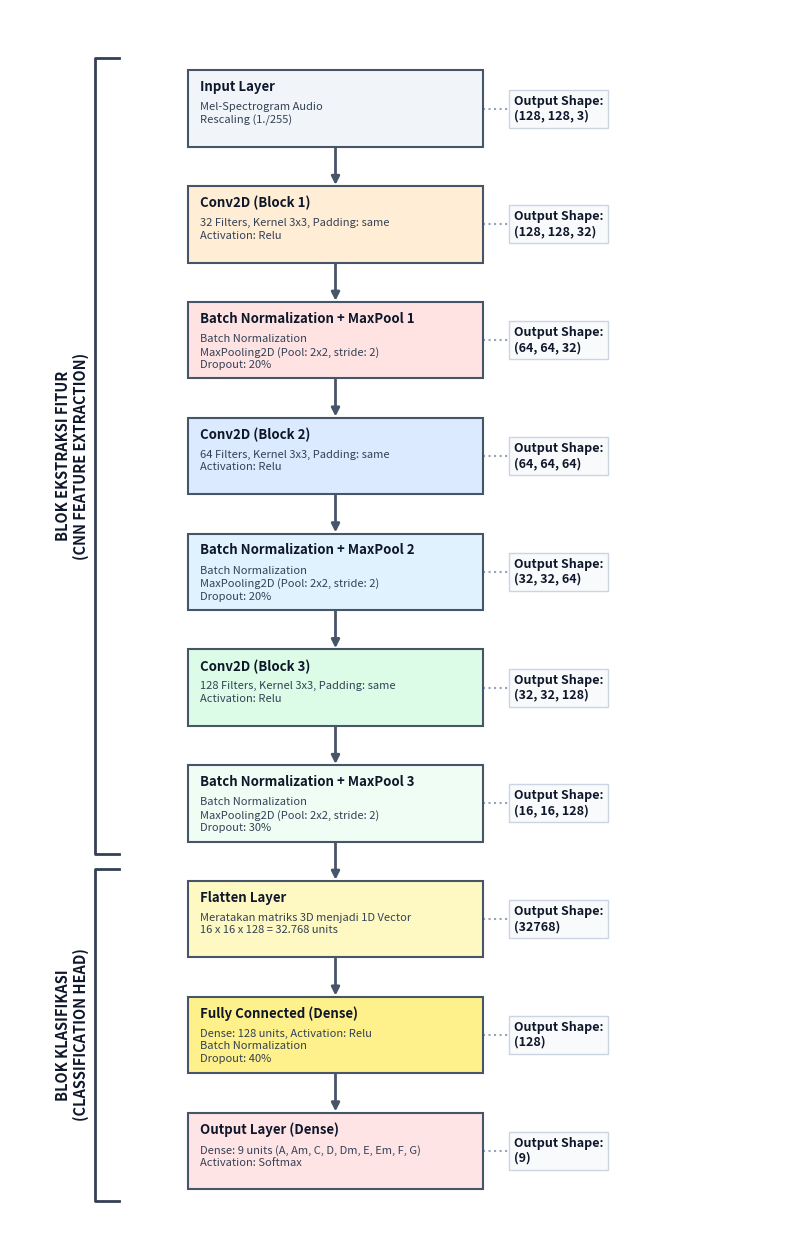

The matplotlib source for this figure:
import matplotlib.pyplot as plt
import matplotlib.patches as patches
import os

# Set up figure size (Portrait layout, long vertically for maximum readability)
fig, ax = plt.subplots(figsize=(10, 16), dpi=300)
ax.set_xlim(0, 100)
ax.set_ylim(0, 100)
ax.axis('off')

# Data arsitektur layer kustom
layers = [
    {"name": "Input Layer", "detail": "Mel-Spectrogram Audio\nRescaling (1./255)", "shape": "(128, 128, 3)", "color": "#f1f5f9"}, # Abu-abu terang
    
    # Blok 1
    {"name": "Conv2D (Block 1)", "detail": "32 Filters, Kernel 3x3, Padding: same\nActivation: Relu", "shape": "(128, 128, 32)", "color": "#ffedd5"}, # Orange terang
    {"name": "Batch Normalization + MaxPool 1", "detail": "Batch Normalization\nMaxPooling2D (Pool: 2x2, stride: 2)\nDropout: 20%", "shape": "(64, 64, 32)", "color": "#ffe3e3"}, # Merah muda
    
    # Blok 2
    {"name": "Conv2D (Block 2)", "detail": "64 Filters, Kernel 3x3, Padding: same\nActivation: Relu", "shape": "(64, 64, 64)", "color": "#dbeafe"}, # Biru terang
    {"name": "Batch Normalization + MaxPool 2", "detail": "Batch Normalization\nMaxPooling2D (Pool: 2x2, stride: 2)\nDropout: 20%", "shape": "(32, 32, 64)", "color": "#e0f2fe"}, # Cyan terang
    
    # Blok 3
    {"name": "Conv2D (Block 3)", "detail": "128 Filters, Kernel 3x3, Padding: same\nActivation: Relu", "shape": "(32, 32, 128)", "color": "#dcfce7"}, # Hijau terang
    {"name": "Batch Normalization + MaxPool 3", "detail": "Batch Normalization\nMaxPooling2D (Pool: 2x2, stride: 2)\nDropout: 30%", "shape": "(16, 16, 128)", "color": "#f0fdf4"}, # Hijau toska terang
    
    # Klasifikasi
    {"name": "Flatten Layer", "detail": "Meratakan matriks 3D menjadi 1D Vector\n16 x 16 x 128 = 32.768 units", "shape": "(32768)", "color": "#fef9c3"}, # Kuning terang
    {"name": "Fully Connected (Dense)", "detail": "Dense: 128 units, Activation: Relu\nBatch Normalization\nDropout: 40%", "shape": "(128)", "color": "#fef08a"}, # Kuning pekat
    {"name": "Output Layer (Dense)", "detail": "Dense: 9 units (A, Am, C, D, Dm, E, Em, F, G)\nActivation: Softmax", "shape": "(9)", "color": "#ffe4e6"} # Merah/Rose terang
]

# Drawing settings
start_y = 92
x_center = 42
box_width = 38
box_height = 6.2  # Diperbesar dari 4.8 agar tidak menumpuk
spacing = 3.2     # Spacing disesuaikan

# Draw layers from top to bottom
for i, layer in enumerate(layers):
    y = start_y - i * (box_height + spacing)
    
    # Draw standard Rectangle
    rect = patches.Rectangle(
        (x_center - box_width/2, y - box_height/2), 
        box_width, box_height, 
        linewidth=1.5, 
        edgecolor='#475569', 
        facecolor=layer["color"],
        zorder=3
    )
    ax.add_patch(rect)
    
    # Judul Layer (Name) diletakkan di bagian atas kotak (va='top')
    ax.text(
        x_center - box_width/2 + 1.5, 
        y + 2.3, 
        layer["name"], 
        ha='left', 
        va='top', 
        fontsize=9.5, 
        fontweight='bold', 
        color='#0f172a',
        zorder=4
    )
    
    # Detail Layer diletakkan di bawah judul dengan jarak yang aman (va='top')
    ax.text(
        x_center - box_width/2 + 1.5, 
        y + 0.5, 
        layer["detail"], 
        ha='left', 
        va='top', 
        fontsize=8, 
        color='#334155', 
        fontweight='medium', 
        linespacing=1.3,
        zorder=4
    )
    
    # Output Shape Label (Diletakkan di sebelah kanan box)
    shape_x = x_center + box_width/2 + 4
    ax.text(
        shape_x, 
        y, 
        f"Output Shape:\n{layer['shape']}", 
        ha='left', 
        va='center', 
        fontsize=9, 
        fontweight='bold', 
        color='#0f172a', 
        bbox=dict(boxstyle="square,pad=0.4", edgecolor='#cbd5e1', facecolor='#f8fafc', lw=1),
        zorder=4
    )
    
    # Garis hubung tipis dari box ke label output shape
    ax.plot([x_center + box_width/2, shape_x - 0.5], [y, y], color='#94a3b8', linestyle=':', lw=1.5, zorder=2)
    
    # Draw connection arrow to next box (except the last one)
    if i < len(layers) - 1:
        arrow_top_y = y - box_height/2 - 0.1
        arrow_bottom_y = y - box_height/2 - spacing + 0.1
        ax.annotate('', xy=(x_center, arrow_bottom_y), xytext=(x_center, arrow_top_y),
                    arrowprops=dict(arrowstyle="-|>", color='#475569', lw=2, mutation_scale=12, shrinkA=0, shrinkB=0), zorder=2)

# Add grouping brackets on the left side
# 1. Feature Extraction Group (Layers 1 to 7)
y_feat_top = start_y + box_height/2 + 1
y_feat_bottom = start_y - 6 * (box_height + spacing) - box_height/2 - 1
ax.plot([14, 11, 11, 14], [y_feat_top, y_feat_top, y_feat_bottom, y_feat_bottom], color='#334155', lw=2)
ax.text(8, (y_feat_top + y_feat_bottom)/2, "BLOK EKSTRAKSI FITUR\n(CNN FEATURE EXTRACTION)", ha='center', va='center', rotation=90, fontsize=10.5, fontweight='bold', color='#0f172a')

# 2. Classification Group (Layers 8 to 10)
y_class_top = start_y - 7 * (box_height + spacing) + box_height/2 + 1
y_class_bottom = start_y - 9 * (box_height + spacing) - box_height/2 - 1
ax.plot([14, 11, 11, 14], [y_class_top, y_class_top, y_class_bottom, y_class_bottom], color='#334155', lw=2)
ax.text(8, (y_class_top + y_class_bottom)/2, "BLOK KLASIFIKASI\n(CLASSIFICATION HEAD)", ha='center', va='center', rotation=90, fontsize=10.5, fontweight='bold', color='#0f172a')

# Save plot
output_dir = r"g:\jammingdulu\backend\models"
os.makedirs(output_dir, exist_ok=True)
save_path = os.path.join(output_dir, "cnn_architecture.png")
plt.savefig(save_path, bbox_inches='tight', pad_inches=0.3)
plt.close()

print(f"Vertical CNN architecture diagram successfully saved at: {save_path}")
